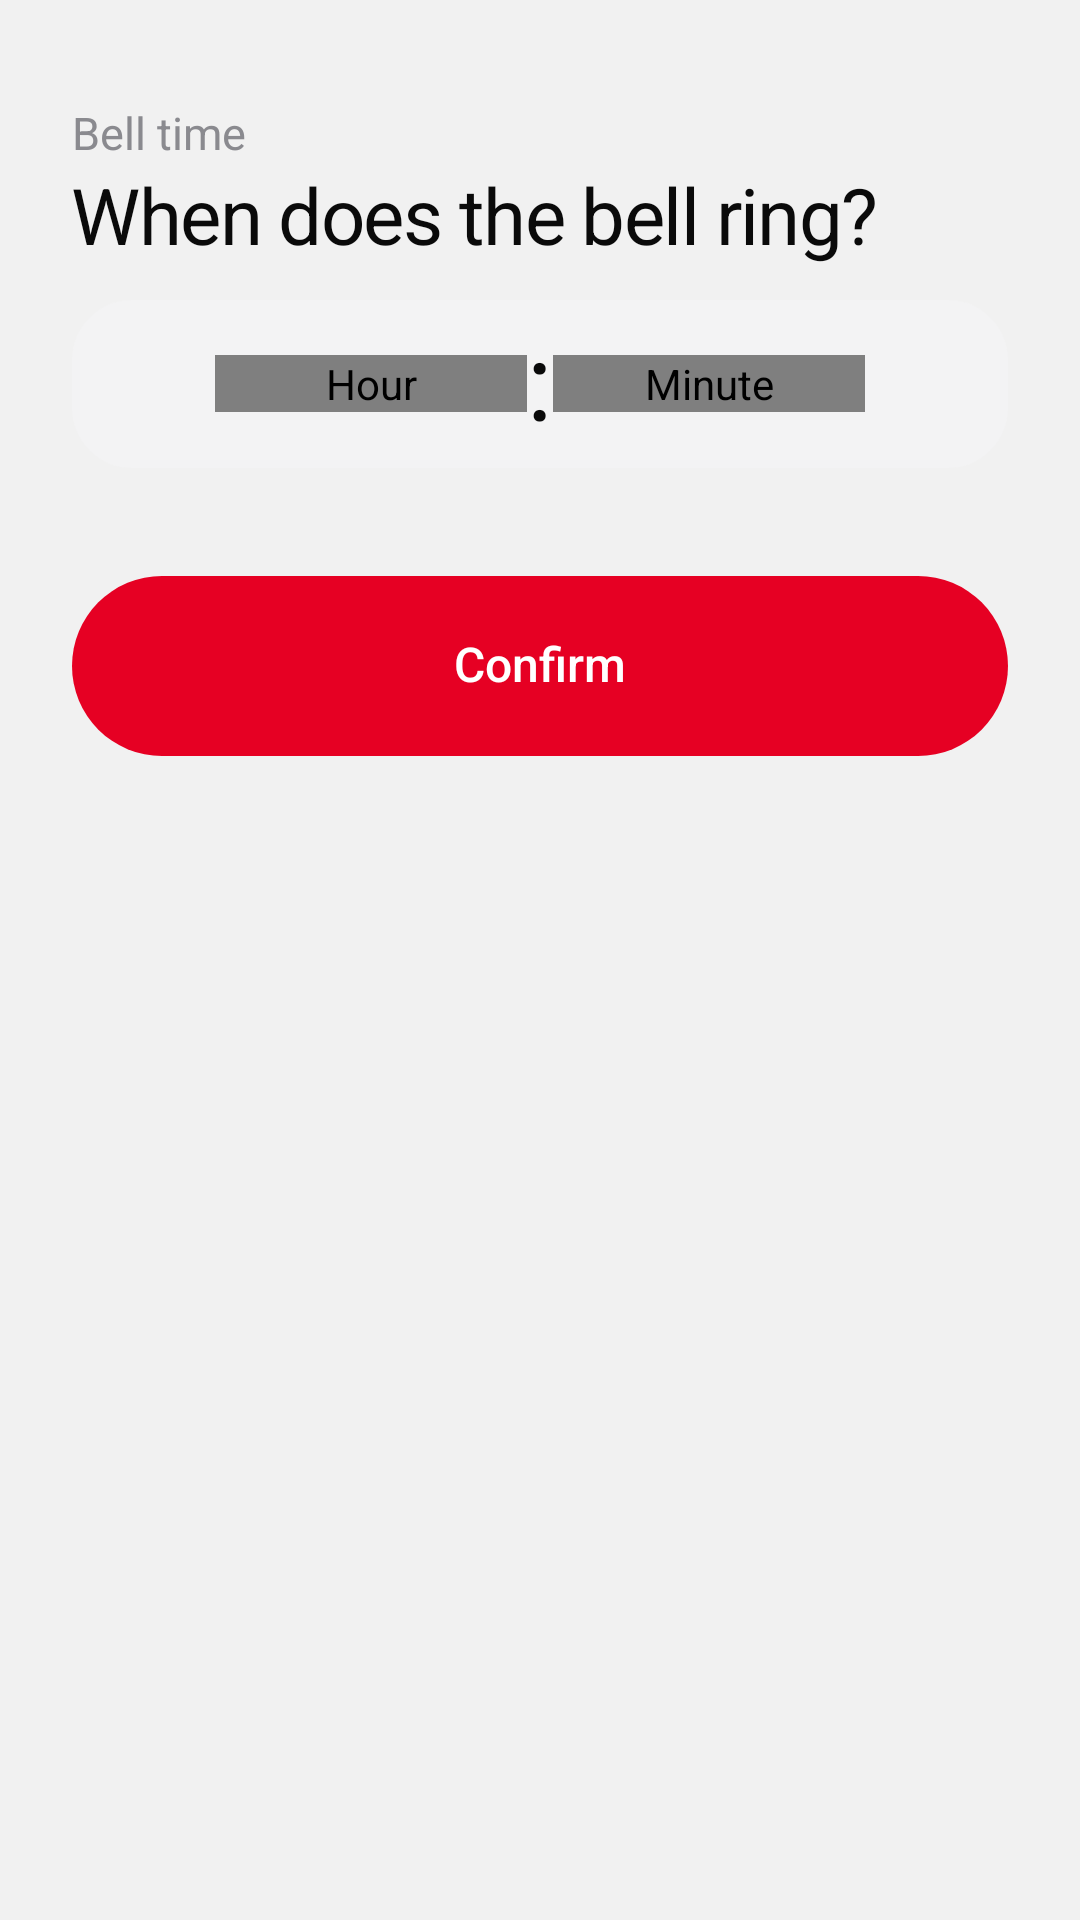

Reconstruct the res/layout file that produces this screen, plus the resources it refers to.
<!-- AndroidManifest.xml: application theme Theme.TimeCalibrator -->
<!-- res/layout/sheet_time_picker.xml -->
<?xml version="1.0" encoding="utf-8"?>
<LinearLayout xmlns:android="http://schemas.android.com/apk/res/android"
    android:layout_width="match_parent"
    android:layout_height="wrap_content"
    android:background="@drawable/bg_sheet"
    android:orientation="vertical"
    android:paddingStart="24dp"
    android:paddingTop="12dp"
    android:paddingEnd="24dp"
    android:paddingBottom="28dp">

    <View
        android:layout_width="40dp"
        android:layout_height="4dp"
        android:layout_gravity="center_horizontal"
        android:background="@drawable/bg_handle" />

    <TextView
        style="@style/Text.Eyebrow"
        android:layout_width="wrap_content"
        android:layout_height="wrap_content"
        android:layout_marginTop="20dp"
        android:text="@string/bell_time"
        android:textSize="15sp" />

    <TextView
        style="@style/Text.Display"
        android:layout_width="wrap_content"
        android:layout_height="wrap_content"
        android:layout_marginTop="4dp"
        android:text="@string/when_bell"
        android:textSize="26sp" />

    <FrameLayout
        android:layout_width="match_parent"
        android:layout_height="wrap_content"
        android:layout_marginTop="12dp">

        <View
            android:layout_width="match_parent"
            android:layout_height="56dp"
            android:layout_gravity="center_vertical"
            android:background="@drawable/bg_wheel_band" />

        <LinearLayout
            android:layout_width="wrap_content"
            android:layout_height="wrap_content"
            android:layout_gravity="center"
            android:gravity="center_vertical"
            android:orientation="horizontal">

            <br.com.timecalibrator.ui.WheelPicker
                android:id="@+id/wheelHour"
                android:layout_width="104dp"
                android:layout_height="wrap_content"
                android:contentDescription="@string/hour" />

            <TextView
                style="@style/Text"
                android:layout_width="wrap_content"
                android:layout_height="wrap_content"
                android:text=":"
                android:textSize="36sp" />

            <br.com.timecalibrator.ui.WheelPicker
                android:id="@+id/wheelMinute"
                android:layout_width="104dp"
                android:layout_height="wrap_content"
                android:contentDescription="@string/minute" />
        </LinearLayout>
    </FrameLayout>

    <LinearLayout
        android:id="@+id/suggestions"
        android:layout_width="match_parent"
        android:layout_height="wrap_content"
        android:layout_marginTop="12dp"
        android:gravity="center"
        android:orientation="horizontal" />

    <TextView
        android:id="@+id/confirmButton"
        style="@style/Button.Primary"
        android:layout_width="match_parent"
        android:layout_marginTop="24dp"
        android:text="@string/confirm" />
</LinearLayout>
<!-- resources referenced by this layout -->
<resources>
  <!-- drawable bg_wheel_band (drawable) -->
  <?xml version="1.0" encoding="utf-8"?>
  <shape xmlns:android="http://schemas.android.com/apk/res/android">
      <solid android:color="@color/surface_muted" />
      <corners android:radius="20dp" />
  </shape>
  <string name="bell_time">Bell time</string>
  <string name="confirm">Confirm</string>
  <string name="hour">Hour</string>
  <string name="minute">Minute</string>
  <string name="when_bell">When does the bell ring?</string>
  <style name="Button.Primary" parent="">
          <item name="android:layout_height">60dp</item>
          <item name="android:background">@drawable/bg_button_primary</item>
          <item name="android:gravity">center</item>
          <item name="android:textColor">@color/on_accent</item>
          <item name="android:textSize">16sp</item>
          <item name="android:fontFamily">sans-serif-medium</item>
          <item name="android:clickable">true</item>
          <item name="android:focusable">true</item>
          <item name="android:includeFontPadding">false</item>
          <item name="android:stateListAnimator">@null</item>
      </style>
  <style name="Text" parent="">
          <item name="android:fontFamily">sans-serif</item>
          <item name="android:textColor">@color/text_primary</item>
          <item name="android:includeFontPadding">false</item>
      </style>
  <style name="Text.Display">
          <item name="android:textSize">34sp</item>
          <item name="android:letterSpacing">-0.02</item>
          <item name="android:lineSpacingMultiplier">1.05</item>
      </style>
  <style name="Text.Eyebrow">
          <item name="android:textSize">17sp</item>
          <item name="android:textColor">@color/text_secondary</item>
      </style>
  <color name="surface_muted">#F3F3F4</color>
  <!-- drawable bg_button_primary (drawable) -->
  <?xml version="1.0" encoding="utf-8"?>
  <ripple xmlns:android="http://schemas.android.com/apk/res/android"
      android:color="#40FFFFFF">
      <item>
          <selector>
              <item android:state_pressed="true">
                  <shape>
                      <solid android:color="@color/accent_pressed" />
                      <corners android:radius="100dp" />
                  </shape>
              </item>
              <item>
                  <shape>
                      <solid android:color="@color/accent" />
                      <corners android:radius="100dp" />
                  </shape>
              </item>
          </selector>
      </item>
  </ripple>
  <color name="on_accent">#FFFFFF</color>
  <color name="text_primary">#0A0A0A</color>
  <color name="text_secondary">#8A8A8F</color>
  <color name="accent">#E60023</color>
  <color name="accent_soft">#FFE4E9</color>
  <color name="surface">#FFFFFF</color>
  <color name="outline">#DEDEE1</color>
  <color name="ripple">#14000000</color>
  <color name="screen_bg">#F1F1F1</color>
  <color name="text_tertiary">#BDBDC2</color>
  <!-- drawable cursor_accent (drawable) -->
  <?xml version="1.0" encoding="utf-8"?>
  <shape xmlns:android="http://schemas.android.com/apk/res/android">
      <solid android:color="@color/accent" />
      <size android:width="2dp" />
  </shape>
  <style name="ThemeOverlay.TimeCalibrator.Sheet" parent="ThemeOverlay.Material3.BottomSheetDialog">
          <item name="bottomSheetStyle">@style/Widget.TimeCalibrator.Sheet</item>
          <item name="android:windowSoftInputMode">adjustResize</item>
      </style>
  <color name="accent_pressed">#B8001C</color>
  <style name="Widget.TimeCalibrator.Sheet" parent="Widget.Material3.BottomSheet.Modal">
          <item name="backgroundTint">@android:color/transparent</item>
          <item name="shapeAppearance">@null</item>
      </style>
</resources>
